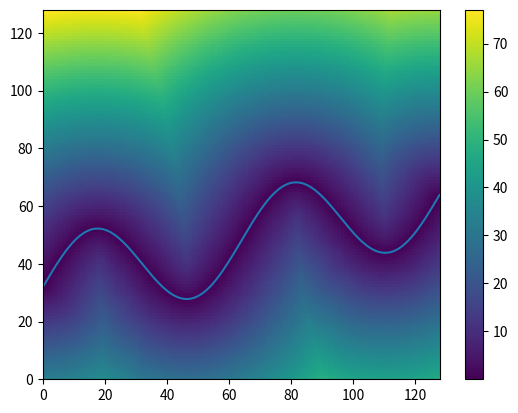

The script that saved this image:
import matplotlib.pyplot as plt
import numpy as np
import time

N = 128

#Calculate actual phi
phi = np.zeros((N, N))
surfaceF = lambda x: x/4+(np.sin(2*np.pi*x/(N/2)))*N/8+N/4
surface = [(x, surfaceF(x)) for x in np.arange(0,N,0.3)]
for i in range(N):
  for j in range(N):
    p=(i+0.5, j+0.5)
    phi[i][j]=np.sqrt(min([(p[0]-surface[k][0])**2 + (p[1]-surface[k][1])**2 for k in range(len(surface))]))
    if surfaceF(i+0.5) > j+0.5:
      phi[i][j]*=-1


start=time.time()
phi2 = np.zeros((N, N))
findZero = lambda y1, y2: -y1 / (y2-y1)
surface=[]
closest_point = [[None for i in range(N)] for j in range(N)]
known = [[False for i in range(N)] for j in range(N)]
for i in range(N):
  for j in range(N):
    distances=[]
    candidates=[]
    if i<N-1 and (phi[i][j]<0) != (phi[i+1][j]<0):
      d=findZero(phi[i][j],phi[i+1][j])
      distances.append(d)
      candidates.append((i+0.5+d,j+0.5))
    if i>0 and (phi[i][j]<0) != (phi[i-1][j]<0):
      d=findZero(phi[i][j],phi[i-1][j])
      distances.append(d)
      candidates.append((i+0.5-d,j+0.5))
    if j<N-1 and (phi[i][j]<0) != (phi[i][j+1]<0):
      d=findZero(phi[i][j],phi[i][j+1])
      distances.append(d)
      candidates.append((i+0.5,j+0.5+d))
    if j>0 and (phi[i][j]<0) != (phi[i][j-1]<0):
      d=findZero(phi[i][j],phi[i][j-1])
      distances.append(d)
      candidates.append((i+0.5,j+0.5-d))
    if len(candidates)>0:
      known[i][j]=True
      closest_point[i][j]=candidates[np.argmin(distances)]
      surface.append(closest_point[i][j])
      phi2[i][j]=min(distances)
end1=time.time()

phi3 = np.zeros((N, N))
for i in range(N):
  for j in range(N):
    p=(i+0.5, j+0.5)
    v=np.sqrt(min([(p[0]-surface[k][0])**2 + (p[1]-surface[k][1])**2 for k in range(len(surface))]))
    phi3[i][j]=v
end2=time.time()
print('simple',end2-start)

def loop_for(i,j):
  if known[i][j]:
    return
  distances = []
  candidates=[]
  if i<N-1 and known[i+1][j]:
    d = (i+0.5 - closest_point[i+1][j][0])**2 + (j+0.5 - closest_point[i+1][j][1])**2
    candidates.append(closest_point[i+1][j])
    distances.append(d)
  if i>0 and known[i-1][j]:
    d = (i+0.5 - closest_point[i-1][j][0])**2 + (j+0.5 - closest_point[i-1][j][1])**2
    candidates.append(closest_point[i-1][j])
    distances.append(d)
  if j<N-1 and known[i][j+1]:
    d = (i+0.5 - closest_point[i][j+1][0])**2 + (j+0.5 - closest_point[i][j+1][1])**2
    candidates.append(closest_point[i][j+1])
    distances.append(d)
  if j>0 and known[i][j-1]:
    d = (i+0.5 - closest_point[i][j-1][0])**2 + (j+0.5 - closest_point[i][j-1][1])**2
    candidates.append(closest_point[i][j-1])
    distances.append(d)
  if len(distances)==0:
   return
  if closest_point[i][j]!=None:
    candidates.append(closest_point[i][j])
    distances.append(phi2[i][j]**2)

  closest_point[i][j]=candidates[np.argmin(distances)]
  phi2[i][j]=np.sqrt(min(distances))
  known[i][j]=True
  if i<N-1 and known[i+1][j] and phi2[i+1][j]>phi2[i][j]:
    known[i+1][j]=False
  if i>0 and known[i-1][j] and phi2[i-1][j]>phi2[i][j]:
    known[i-1][j]=False
  if j<N-1 and known[i][j+1] and phi2[i][j+1]>phi2[i][j]:
    known[i][j+1]=False
  if j>0 and known[i][j-1] and phi2[i][j-1]>phi2[i][j]:
    known[i][j-1]=False
    
for _ in range(2):
  for j in range(N):
    for i in range(N):
      loop_for(i,j)
  for j in range(N):
    for i in range(N-1,-1,-1):
      loop_for(i,j)
  for i in range(N):
    for j in range(N):
      loop_for(i,j)
  for i in range(N):
    for j in range(N-1,-1,-1):
      loop_for(i,j)
end3=time.time()
print('fast',end1-start+end3-end2)

diffs=[]
for i in range(N):
  for j in range(N):
    diffs.append(abs(phi2[i][j]-abs(phi[i][j])))
print('diff',sum(diffs)/len(diffs))
plt.pcolormesh(phi2.T)
plt.colorbar()
plt.plot(np.arange(0,N,0.1),surfaceF(np.array(np.arange(0,N,0.1))))
plt.show()

